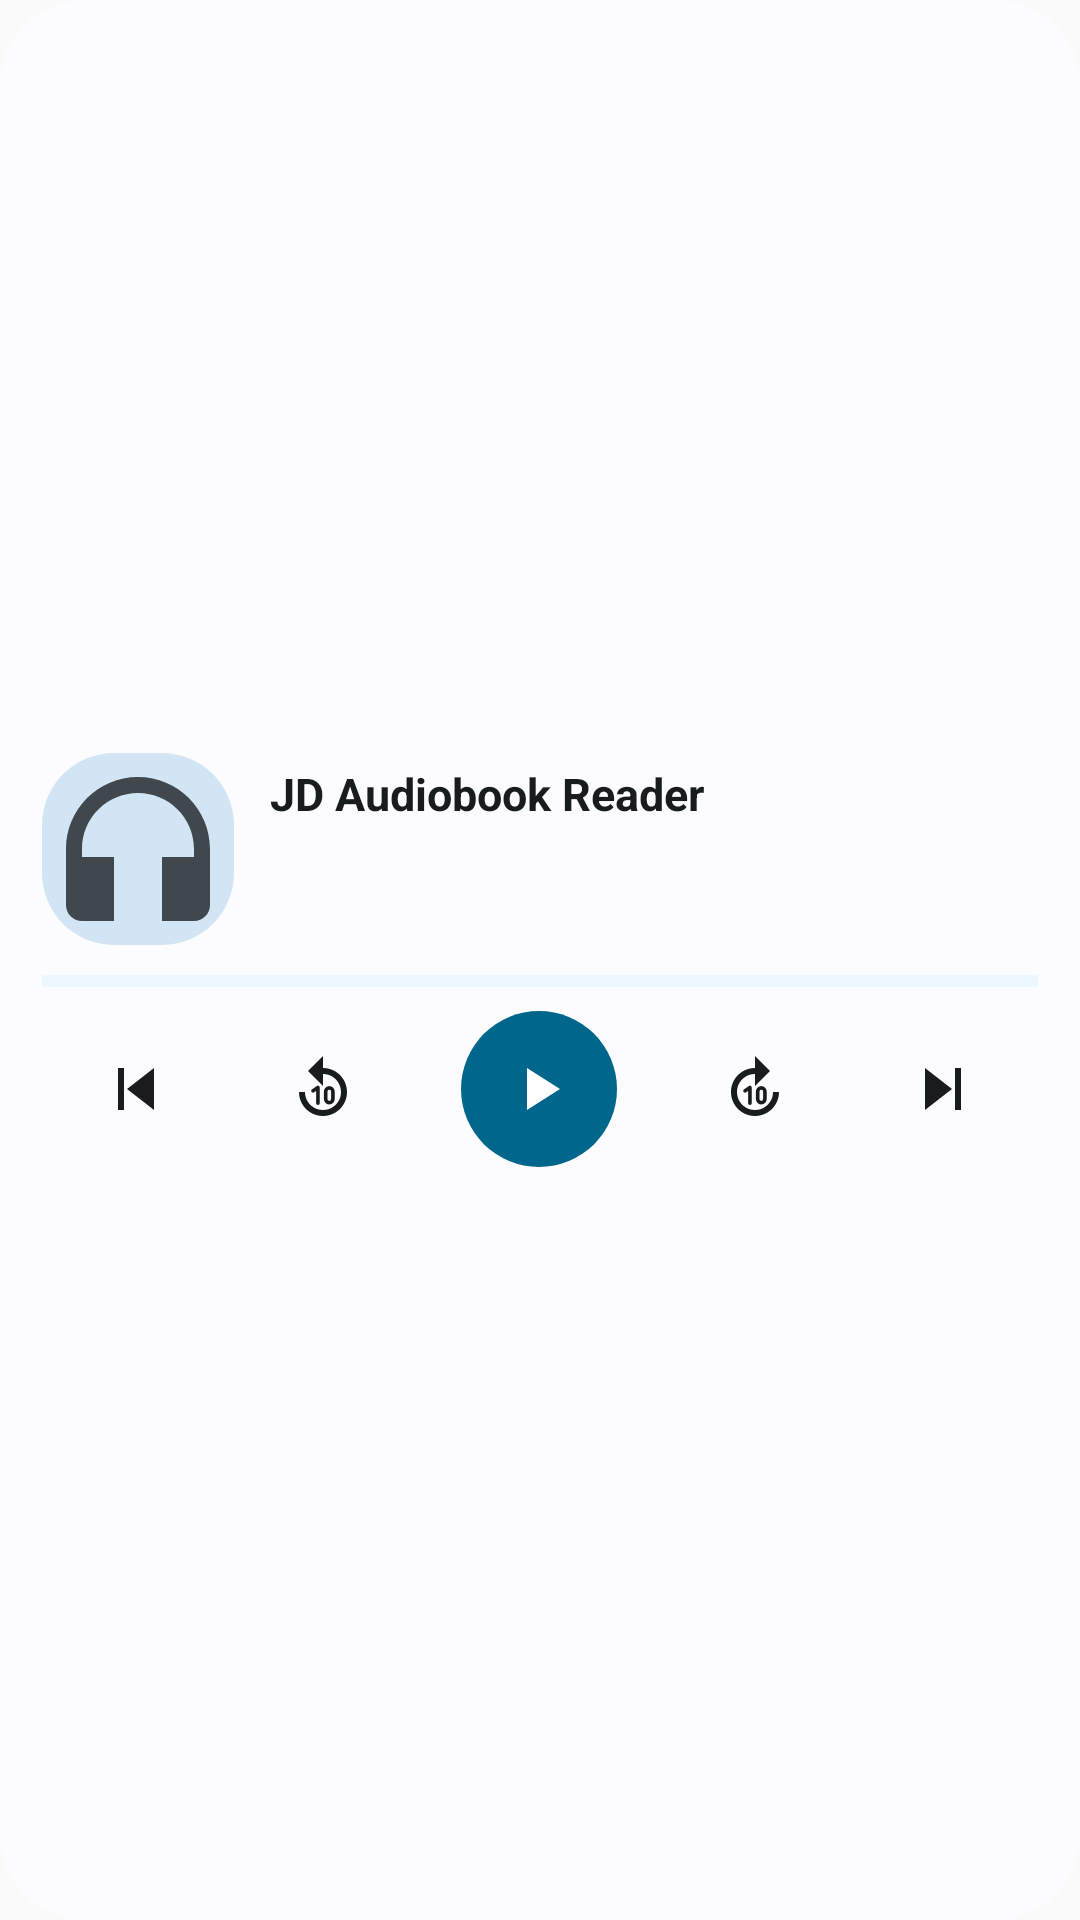

The Android layout XML behind this screen, and the referenced resources:
<!-- AndroidManifest.xml: application theme Theme.JD -->
<!-- res/layout/widget_jd.xml -->
<?xml version="1.0" encoding="utf-8"?>
<LinearLayout xmlns:android="http://schemas.android.com/apk/res/android"
    android:id="@+id/w_root"
    android:layout_width="match_parent" android:layout_height="match_parent"
    android:orientation="vertical" android:gravity="center_vertical"
    android:background="@drawable/widget_bg" android:padding="14dp">

    <LinearLayout
        android:layout_width="match_parent" android:layout_height="wrap_content"
        android:orientation="horizontal" android:gravity="center_vertical">
        <ImageView android:id="@+id/w_cover" android:layout_width="64dp" android:layout_height="64dp"
            android:scaleType="centerCrop" android:src="@drawable/widget_cover_ph"
            android:importantForAccessibility="no"/>
        <LinearLayout
            android:layout_width="0dp" android:layout_height="wrap_content" android:layout_weight="1"
            android:layout_marginStart="12dp" android:orientation="vertical">
            <TextView android:id="@+id/w_title" android:layout_width="match_parent" android:layout_height="wrap_content"
                android:textColor="@color/widget_on_bg" android:textSize="15sp" android:textStyle="bold"
                android:maxLines="2" android:ellipsize="end" android:text="@string/app_name"/>
            <TextView android:id="@+id/w_sub" android:layout_width="match_parent" android:layout_height="wrap_content"
                android:layout_marginTop="2dp" android:textColor="@color/widget_on_bg_variant" android:textSize="12sp"
                android:maxLines="1" android:ellipsize="end"/>
            <TextView android:id="@+id/w_time" android:layout_width="match_parent" android:layout_height="wrap_content"
                android:layout_marginTop="2dp" android:textColor="@color/widget_on_bg_variant" android:textSize="12sp"
                android:maxLines="1"/>
        </LinearLayout>
    </LinearLayout>

    <ProgressBar android:id="@+id/w_progress" style="?android:attr/progressBarStyleHorizontal"
        android:layout_width="match_parent" android:layout_height="4dp" android:layout_marginTop="10dp"
        android:max="1000" android:progress="0" android:indeterminate="false"
        android:progressTint="@color/widget_accent" android:progressBackgroundTint="@color/widget_track"/>

    <LinearLayout
        android:layout_width="match_parent" android:layout_height="wrap_content"
        android:layout_marginTop="8dp" android:orientation="horizontal" android:gravity="center_vertical">
        <ImageButton android:id="@+id/w_prev" android:layout_width="0dp" android:layout_height="44dp" android:layout_weight="1"
            android:src="@drawable/w_prev" android:scaleType="centerInside" android:padding="10dp"
            android:background="?android:attr/selectableItemBackgroundBorderless" android:contentDescription="@string/previous"/>
        <ImageButton android:id="@+id/w_back" android:layout_width="0dp" android:layout_height="44dp" android:layout_weight="1"
            android:src="@drawable/w_back10" android:scaleType="centerInside" android:padding="9dp"
            android:background="?android:attr/selectableItemBackgroundBorderless" android:contentDescription="@string/widget_back10"/>
        <FrameLayout android:layout_width="0dp" android:layout_height="52dp" android:layout_weight="1.3">
            <ImageButton android:id="@+id/w_play" android:layout_width="52dp" android:layout_height="52dp"
                android:layout_gravity="center" android:src="@drawable/w_play" android:scaleType="centerInside" android:padding="13dp"
                android:background="@drawable/widget_play_bg" android:contentDescription="@string/play"/>
        </FrameLayout>
        <ImageButton android:id="@+id/w_fwd" android:layout_width="0dp" android:layout_height="44dp" android:layout_weight="1"
            android:src="@drawable/w_fwd10" android:scaleType="centerInside" android:padding="9dp"
            android:background="?android:attr/selectableItemBackgroundBorderless" android:contentDescription="@string/widget_fwd10"/>
        <ImageButton android:id="@+id/w_next" android:layout_width="0dp" android:layout_height="44dp" android:layout_weight="1"
            android:src="@drawable/w_next" android:scaleType="centerInside" android:padding="10dp"
            android:background="?android:attr/selectableItemBackgroundBorderless" android:contentDescription="@string/next"/>
    </LinearLayout>
</LinearLayout>
<!-- resources referenced by this layout -->
<resources>
  <color name="widget_accent">#BA1A1A</color>
  <color name="widget_on_bg">#231918</color>
  <color name="widget_on_bg_variant">#534341</color>
  <color name="widget_track">#EBD6D3</color>
  <!-- drawable w_back10 (drawable) -->
  <vector xmlns:android="http://schemas.android.com/apk/res/android" android:width="24dp" android:height="24dp" android:viewportWidth="24" android:viewportHeight="24">
    <path android:fillColor="@color/widget_on_bg" android:pathData="M12,5V1L7,6l5,5V7c3.31,0 6,2.69 6,6s-2.69,6 -6,6 -6,-2.69 -6,-6H4c0,4.42 3.58,8 8,8s8,-3.58 8,-8 -3.58,-8 -8,-8z"/>
    <path android:pathData="M8.7,12.6 L10.3,11.5 L10.3,16.7 M12.9,13 C12.9,11.2 15.3,11.2 15.3,13 L15.3,15.2 C15.3,17 12.9,17 12.9,15.2 Z" android:strokeColor="@color/widget_on_bg" android:strokeWidth="1.2" android:strokeLineCap="round" android:strokeLineJoin="round"/>
  </vector>
  <!-- drawable w_next (drawable) -->
  <vector xmlns:android="http://schemas.android.com/apk/res/android" android:width="24dp" android:height="24dp" android:viewportWidth="24" android:viewportHeight="24">
    <path android:fillColor="@color/widget_on_bg" android:pathData="M6,5L15,12L6,19ZM16,5h2v14h-2z"/>
  </vector>
  <!-- drawable w_play (drawable) -->
  <vector xmlns:android="http://schemas.android.com/apk/res/android" android:width="24dp" android:height="24dp" android:viewportWidth="24" android:viewportHeight="24">
    <path android:fillColor="@color/widget_on_accent" android:pathData="M8,5v14l11,-7z"/>
  </vector>
  <!-- drawable w_prev (drawable) -->
  <vector xmlns:android="http://schemas.android.com/apk/res/android" android:width="24dp" android:height="24dp" android:viewportWidth="24" android:viewportHeight="24">
    <path android:fillColor="@color/widget_on_bg" android:pathData="M18,5L9,12L18,19ZM6,5h2v14h-2z"/>
  </vector>
  <!-- drawable widget_bg (drawable) -->
  <shape xmlns:android="http://schemas.android.com/apk/res/android" android:shape="rectangle">
      <solid android:color="@color/widget_bg"/>
      <corners android:radius="@dimen/widget_radius"/>
  </shape>
  <!-- drawable widget_cover_ph (drawable) -->
  <layer-list xmlns:android="http://schemas.android.com/apk/res/android">
      <item>
          <shape android:shape="rectangle">
              <solid android:color="@color/widget_cover_bg"/>
              <corners android:radius="12dp"/>
          </shape>
      </item>
      <item android:width="32dp" android:height="32dp" android:gravity="center" android:drawable="@drawable/w_headset"/>
  </layer-list>
  <!-- drawable widget_play_bg (drawable) -->
  <shape xmlns:android="http://schemas.android.com/apk/res/android" android:shape="oval">
      <solid android:color="@color/widget_accent"/>
  </shape>
  <string name="app_name">JD Audiobook Reader</string>
  <string name="next">Next</string>
  <string name="play">Play</string>
  <string name="previous">Previous</string>
  <string name="widget_back10">Back 10 seconds</string>
  <string name="widget_fwd10">Forward 10 seconds</string>
  <style name="Theme.JD" parent="android:Theme.Material.Light.NoActionBar" />
  <color name="widget_on_accent">#FFFFFF</color>
  <color name="widget_bg">#FFF0EE</color>
  <dimen name="widget_radius">24dp</dimen>
  <color name="widget_cover_bg">#F5DDDA</color>
  <!-- drawable w_headset (drawable) -->
  <vector xmlns:android="http://schemas.android.com/apk/res/android" android:width="24dp" android:height="24dp" android:viewportWidth="24" android:viewportHeight="24">
    <path android:fillColor="@color/widget_on_bg_variant" android:pathData="M12,3c-4.97,0 -9,4.03 -9,9v7c0,1.1 0.9,2 2,2h4v-8H5v-1c0,-3.87 3.13,-7 7,-7s7,3.13 7,7v1h-4v8h4c1.1,0 2,-0.9 2,-2v-7c0,-4.97 -4.03,-9 -9,-9z"/>
  </vector>
</resources>
